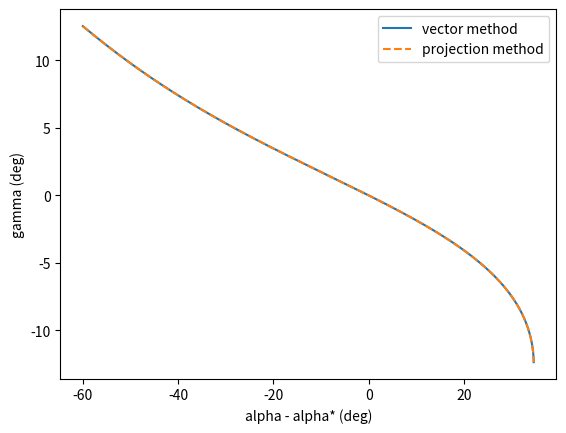

The matplotlib source for this figure:
import numpy as np
from scipy.optimize import fsolve
import matplotlib.pyplot as plt
import time


class Gimbal:
    def __init__(self, alpha=None, links=None):
        if links is None:
            self.l1, self.l2, self.l3, self.l0 = [25., 85., 25., 100.]
        else:
            self.l1, self.l2, self.l3, self.l0 = links

        self.neutral_angle = np.arccos((self.l0 - self.l2) / (2 * self.l3))
        if alpha is None:
            self.alpha = self.neutral_angle
        else:
            self.alpha = alpha

        self.alpha_max = np.arccos((self.l0 ** 2 + self.l1 ** 2 - (self.l2 + self.l3) ** 2) /
                                   (2 * self.l0 * self.l1))
        self.alpha_min = np.arccos((self.l0 ** 2 + (self.l1 + self.l2) ** 2 - self.l3 ** 2) /
                                   (2 * self.l0 * (self.l1 + self.l2)))

    def vector_method(self, X):
        x_eq = self.l1 * np.cos(self.alpha) + self.l2 * np.cos(X[0]) - self.l3 * np.cos(X[1]) - self.l0
        y_eq = self.l1 * np.sin(self.alpha) + self.l2 * np.sin(X[0]) - self.l3 * np.sin(X[1])
        return [x_eq, y_eq]

    def projection_method(self):
        # Calculate the expression
        numerator = (self.l3 * np.sqrt(1 - ((2 * self.l0 * self.l1 * np.cos(
            self.alpha) - self.l1 ** 2 + self.l2 ** 2 + self.l3 ** 2 - self.l0 ** 2) ** 2) / (
                                               4 * self.l2 ** 2 * self.l3 ** 2)) * (
                                 self.l1 * np.cos(self.alpha) - self.l0) + (self.l1 * np.sin(self.alpha) * (
                -2 * self.l0 * self.l1 * np.cos(
            self.alpha) + self.l1 ** 2 + self.l2 ** 2 - self.l3 ** 2 + self.l0 ** 2)) / (2 * self.l2))
        denominator = (self.l1 * self.l3 * np.sin(self.alpha) * np.sqrt(
            1 - ((2 * self.l0 * self.l1 * np.cos(
                self.alpha) - self.l1 ** 2 + self.l2 ** 2 + self.l3 ** 2 - self.l0 ** 2) ** 2) / (
                    4 * self.l2 ** 2 * self.l3 ** 2)) - (self.l1 * np.cos(self.alpha) - self.l0) * (
                               -2 * self.l0 * self.l1 * np.cos(
                           self.alpha) + self.l1 ** 2 + self.l2 ** 2 - self.l3 ** 2 + self.l0 ** 2) / (2 * self.l2))

        return -np.arctan2((self.l3 * np.sqrt(1 - ((2 * self.l0 * self.l1 * np.cos(
            self.alpha) - self.l1 ** 2 + self.l2 ** 2 + self.l3 ** 2 - self.l0 ** 2) ** 2) / (
                                               4 * self.l2 ** 2 * self.l3 ** 2)) * (
                                 self.l1 * np.cos(self.alpha) - self.l0) + (self.l1 * np.sin(self.alpha) * (
                -2 * self.l0 * self.l1 * np.cos(
            self.alpha) + self.l1 ** 2 + self.l2 ** 2 - self.l3 ** 2 + self.l0 ** 2)) / (2 * self.l2)), (self.l1 * self.l3 * np.sin(self.alpha) * np.sqrt(
            1 - ((2 * self.l0 * self.l1 * np.cos(
                self.alpha) - self.l1 ** 2 + self.l2 ** 2 + self.l3 ** 2 - self.l0 ** 2) ** 2) / (
                    4 * self.l2 ** 2 * self.l3 ** 2)) - (self.l1 * np.cos(self.alpha) - self.l0) * (
                               -2 * self.l0 * self.l1 * np.cos(
                           self.alpha) + self.l1 ** 2 + self.l2 ** 2 - self.l3 ** 2 + self.l0 ** 2) / (2 * self.l2)))


if __name__ == '__main__':
    g = Gimbal()
    alphas = np.arange(g.alpha_min, g.alpha_max, 0.01*np.pi/180)
    gammas_vector = np.empty_like(alphas)
    gammas_project = np.empty_like(alphas)

    start_time = time.time()
    for i, alpha in enumerate(alphas):
        g.alpha = alpha
        gammas_vector[i] = fsolve(g.vector_method, np.array([0., np.pi - g.neutral_angle]))[0]
    end_time = time.time()
    vector_time = end_time-start_time
    start_time = time.time()
    for i, alpha in enumerate(alphas):
        g.alpha = alpha
        gammas_project[i] = g.projection_method()
    end_time = time.time()
    project_time = end_time - start_time

    print('vector method time: ', vector_time)
    print('projection method time: ', project_time)
    print('speed improvement:', vector_time/project_time)

    plt.figure()
    plt.plot((alphas-g.neutral_angle) * 180. / np.pi, gammas_vector * 180 / np.pi, label='vector method')
    plt.plot((alphas-g.neutral_angle) * 180. / np.pi, gammas_project * 180 / np.pi, '--', label='projection method')
    plt.legend()
    plt.ylabel('gamma (deg)')
    plt.xlabel('alpha - alpha* (deg)')
    plt.show()